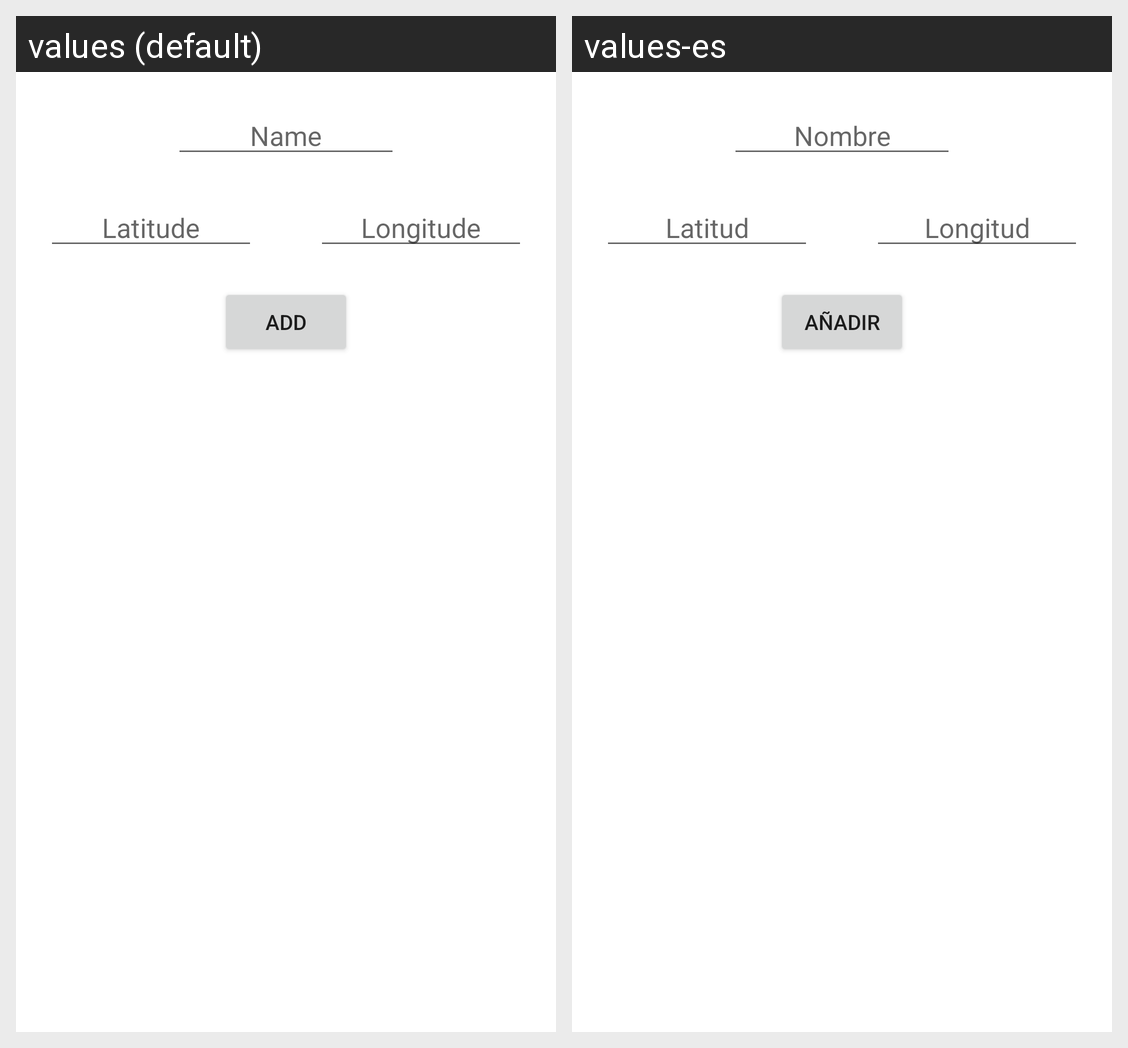

This grid shows one Android layout under two languages. Give, for every string resource on the screen, its name, the default text and each shown locale's text.
Android screen res/layout/activity_new_waypoint.xml rendered under 2 locales, left to right: values (default), values-es. Device: Nexus 5 (rendered at 1080×1920; each locale shown at half size, 540×960, under a caption strip naming it); theme Theme.ProyectoDAM.
Strings drawn on this screen, with the default value and each locale's value (text and hints the layout hard-codes, and strings that could not be matched under every locale, appear in the picture but are not listed):

waypointname
  values: Name
  values-es: Nombre

lat
  values: Latitude
  values-es: Latitud

lon
  values: Longitude
  values-es: Longitud

add
  values: Add
  values-es: Añadir
